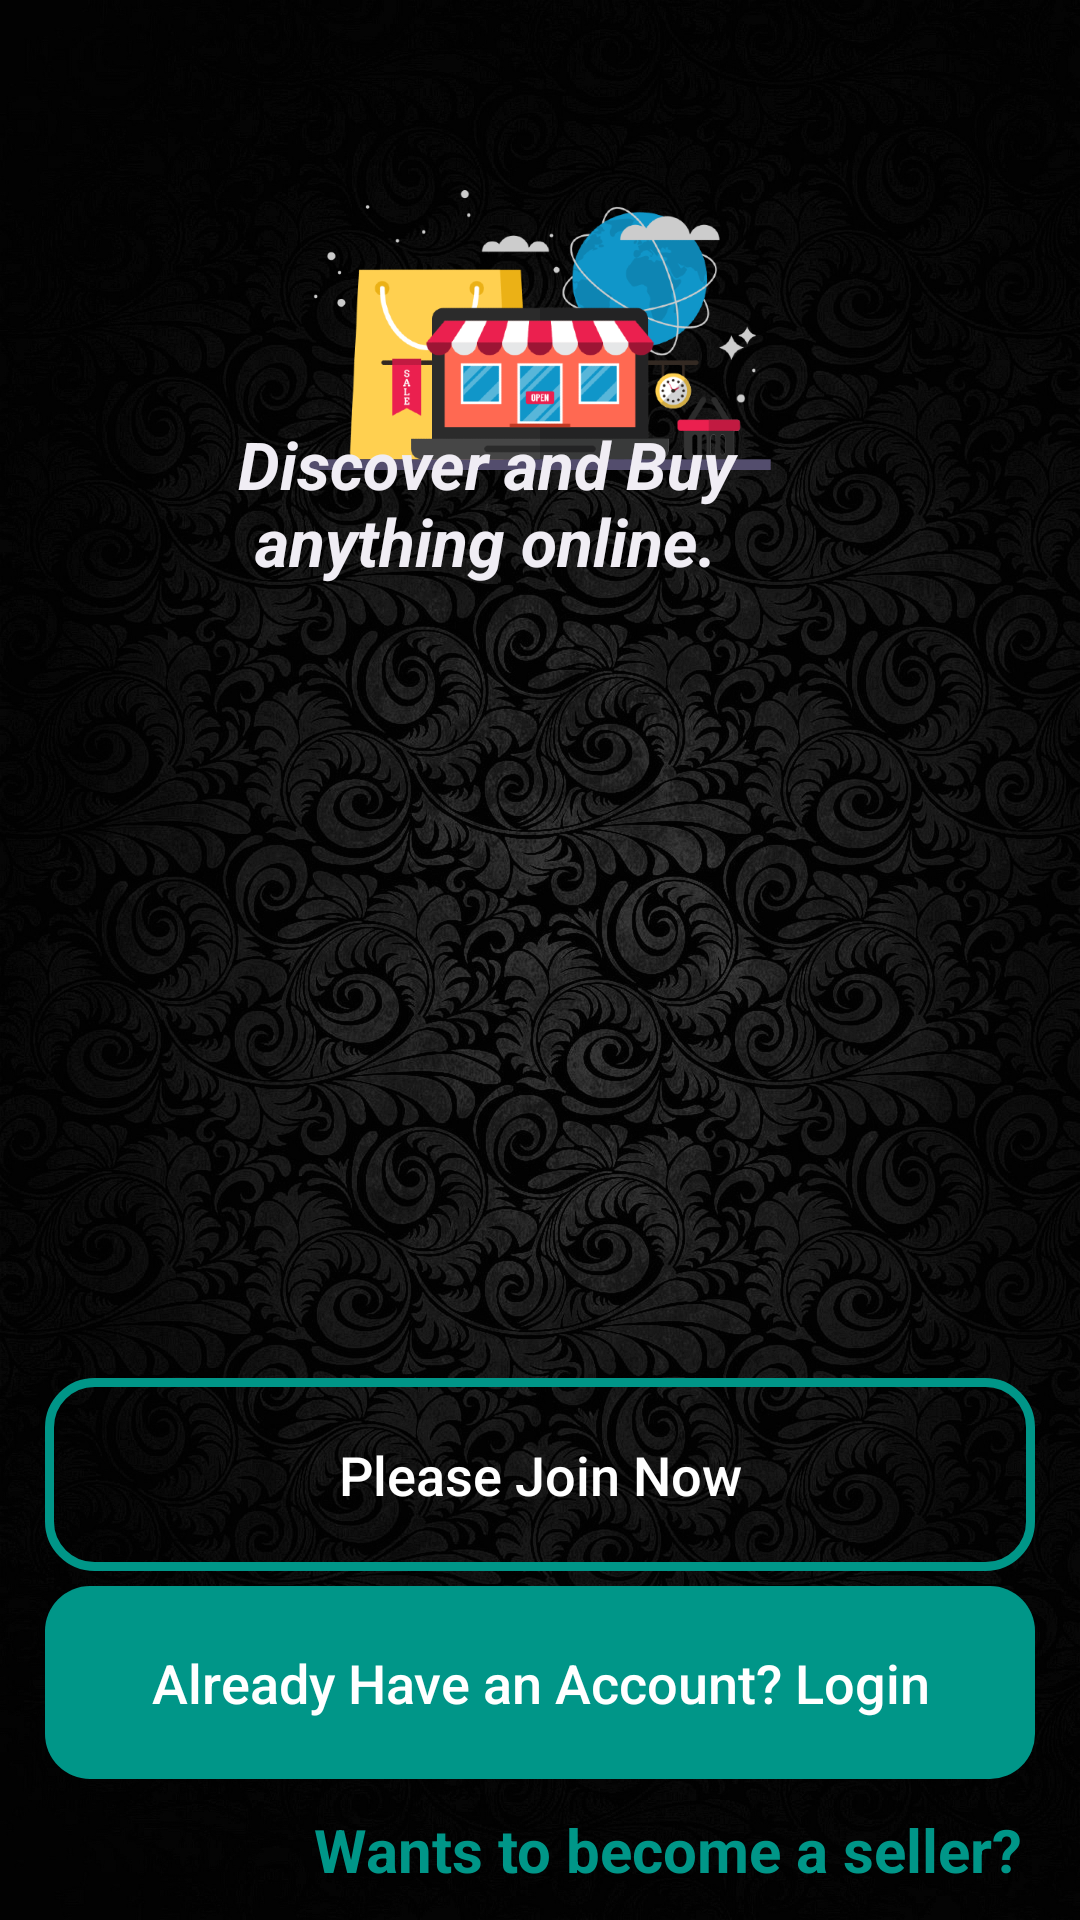

Produce the Android XML layout that renders to this screen, including the resource entries it uses.
<!-- AndroidManifest.xml: application theme Theme.ECommerce -->
<!-- res/layout/activity_main.xml -->
<?xml version="1.0" encoding="utf-8"?>
<RelativeLayout xmlns:android="http://schemas.android.com/apk/res/android"
    xmlns:app="http://schemas.android.com/apk/res-auto"
    xmlns:tools="http://schemas.android.com/tools"
    android:layout_width="match_parent"
    android:layout_height="match_parent"
    android:background="@drawable/welcome"
    tools:context=".Buyers.MainActivity">

<ImageView
    android:id="@+id/app_logo"
    android:layout_width="300dp"
    android:layout_height="100dp"
    android:layout_centerHorizontal="true"
    android:layout_marginTop="60dp"
    android:src="@drawable/applogo"/>

    <TextView
        android:id="@+id/app_slogan"
        android:layout_width="220dp"
        android:layout_height="wrap_content"
        android:layout_alignParentEnd="true"
        android:layout_alignParentTop="true"
        android:layout_marginEnd="88dp"
        android:layout_marginTop="140dp"
        android:text="Discover and Buy anything online."
        android:textAlignment="center"
        android:textColor="#F0EDF4"
        android:textSize="22sp"
        android:textStyle="bold|italic"
        />

    <Button
        android:id="@+id/main_join_now_btn"
        android:layout_width="match_parent"
        android:layout_height="wrap_content"
        android:layout_above="@+id/main_login_btn"
        android:layout_marginBottom="5dp"
        android:layout_marginLeft="15dp"
        android:layout_marginRight="15dp"
        android:background="@drawable/input_design"
        android:padding="20dp"
        android:textAllCaps="false"
        android:textSize="18sp"
        android:text="Please Join Now"
        android:textColor="@android:color/white"

        />
    <Button
        android:id="@+id/main_login_btn"
        android:layout_width="match_parent"
        android:layout_height="wrap_content"
        android:layout_above="@+id/seller_begin"
        android:layout_marginBottom="10dp"
        android:layout_marginLeft="15dp"
        android:layout_marginRight="15dp"
        android:background="@drawable/buttons"
        android:padding="20dp"
        android:textAllCaps="false"
        android:textSize="18sp"
        android:text="Already Have an Account? Login"
        android:textColor="@android:color/white"

        />


    <TextView
        android:id="@+id/seller_begin"
        android:layout_width="wrap_content"
        android:layout_height="wrap_content"
        android:text="Wants to become a seller?"
        android:textSize="20dp"
        android:textColor="#009688"
        android:textStyle="bold"
        android:layout_alignParentBottom="true"
        android:layout_alignParentEnd="true"
        android:layout_marginRight="19dp"
        android:layout_marginBottom="10dp"


        />


</RelativeLayout>
<!-- resources referenced by this layout -->
<resources>
  <!-- drawable applogo: png bitmap (drawable, 70270 bytes) -->
  <!-- drawable buttons (drawable) -->
  <?xml version="1.0" encoding="utf-8"?>
  <shape xmlns:android="http://schemas.android.com/apk/res/android">
  <solid
      android:color="#009688"
      >
  
  </solid>
      <corners
          android:radius="15dp"
          >
      </corners>
  </shape>
  <!-- drawable input_design (drawable) -->
  <?xml version="1.0" encoding="utf-8"?>
  <shape xmlns:android="http://schemas.android.com/apk/res/android">
  <stroke
      android:color="#009688"
      android:width="3dp"
      ></stroke>
  
      <corners
          android:radius="15dp"
          ></corners>
  </shape>
  <!-- drawable welcome: jpeg bitmap (drawable, 858280 bytes) -->
  <style name="Theme.ECommerce" parent="Theme.AppCompat.Light.NoActionBar">
          
          <item name="colorPrimary">#009688</item>
          <item name="colorPrimaryVariant">#009688</item>
          <item name="colorOnPrimary">@color/white</item>
          
          <item name="colorSecondary">@color/teal_200</item>
          <item name="colorSecondaryVariant">@color/teal_700</item>
          <item name="colorOnSecondary">@color/black</item>
          
          <item name="android:statusBarColor" tools:targetApi="l">?attr/colorPrimaryVariant</item>
          
      </style>
  <!-- not gathered from this repository: default colours our renderer supplied (Android Studio template values) -->
  <color name="teal_200">#FF03DAC5</color>
  <color name="teal_700">#FF018786</color>
  <color name="black">#FF000000</color>
  <color name="white">#FFFFFFFF</color>
</resources>
